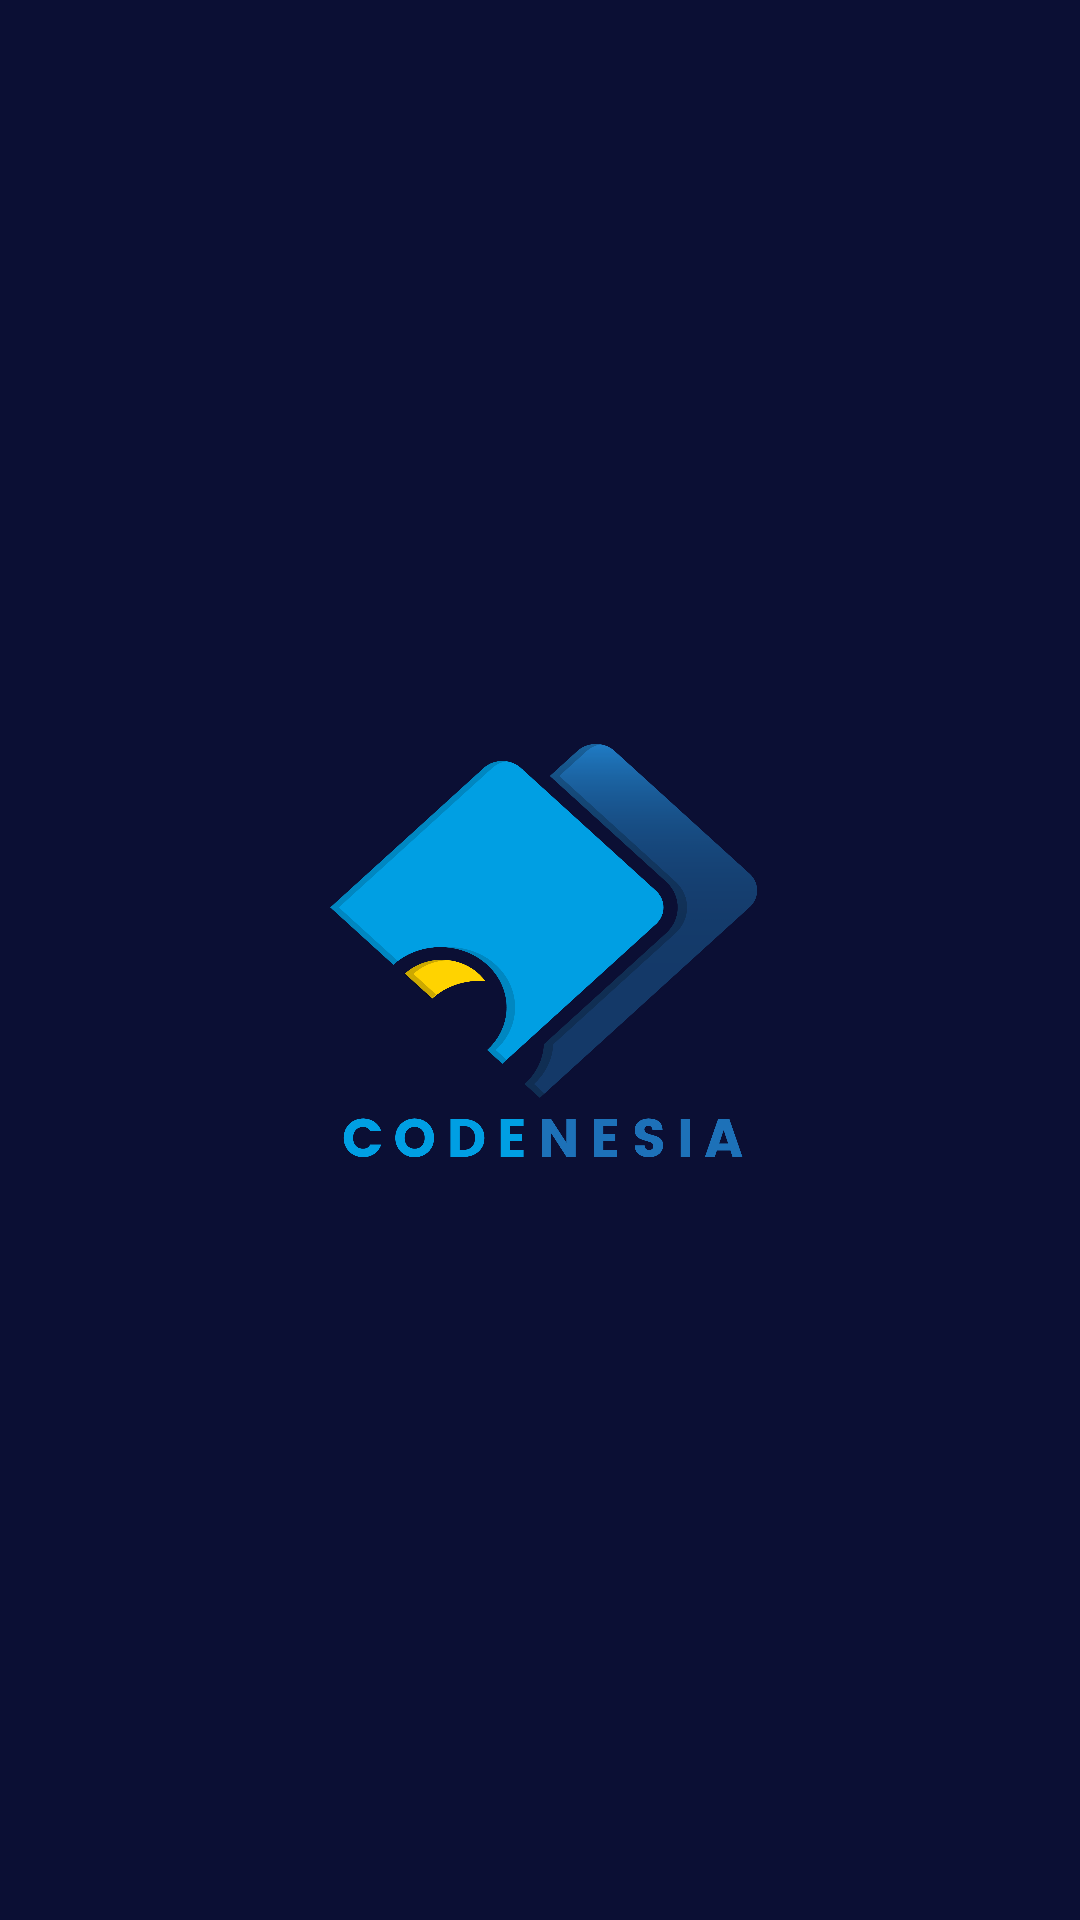

The Android layout XML behind this screen, and the referenced resources:
<!-- AndroidManifest.xml: application theme Theme.GithubUser -->
<!-- res/layout/activity_splash_screen.xml -->
<?xml version="1.0" encoding="utf-8"?>
<androidx.constraintlayout.widget.ConstraintLayout xmlns:android="http://schemas.android.com/apk/res/android"
    xmlns:app="http://schemas.android.com/apk/res-auto"
    xmlns:tools="http://schemas.android.com/tools"
    android:layout_width="match_parent"
    android:theme="@style/Theme.GithubUser"
    android:background="#0B0F34"
    android:layout_height="match_parent"
    tools:context=".ui.SplashScreenActivity">

    <ImageView
        android:id="@+id/imageView"
        android:layout_width="wrap_content"
        android:layout_height="wrap_content"
        android:contentDescription="@string/app_name"
        android:padding="100dp"
        android:src="@drawable/logo"
        app:layout_constraintBottom_toBottomOf="parent"
        app:layout_constraintEnd_toEndOf="parent"
        app:layout_constraintHorizontal_bias="0.0"
        app:layout_constraintStart_toStartOf="parent"
        app:layout_constraintTop_toTopOf="parent"
        app:layout_constraintVertical_bias="0.0" />


</androidx.constraintlayout.widget.ConstraintLayout>
<!-- resources referenced by this layout -->
<resources>
  <!-- drawable logo: png bitmap (drawable, 110538 bytes) -->
  <string name="app_name">Github User</string>
  <style name="Theme.GithubUser" parent="Theme.MaterialComponents.Light.DarkActionBar">
          
          <item name="colorPrimary">@color/gray</item>
          <item name="colorPrimaryVariant">@color/slate_gray</item>
          <item name="colorOnPrimary">@color/gray</item>
  
          
          <item name="android:statusBarColor">@color/gray</item>
          <item name="android:navigationBarColor">@color/gray</item>
          
      </style>
  <color name="gray">#03043B</color>
  <color name="slate_gray">#141414</color>
</resources>
